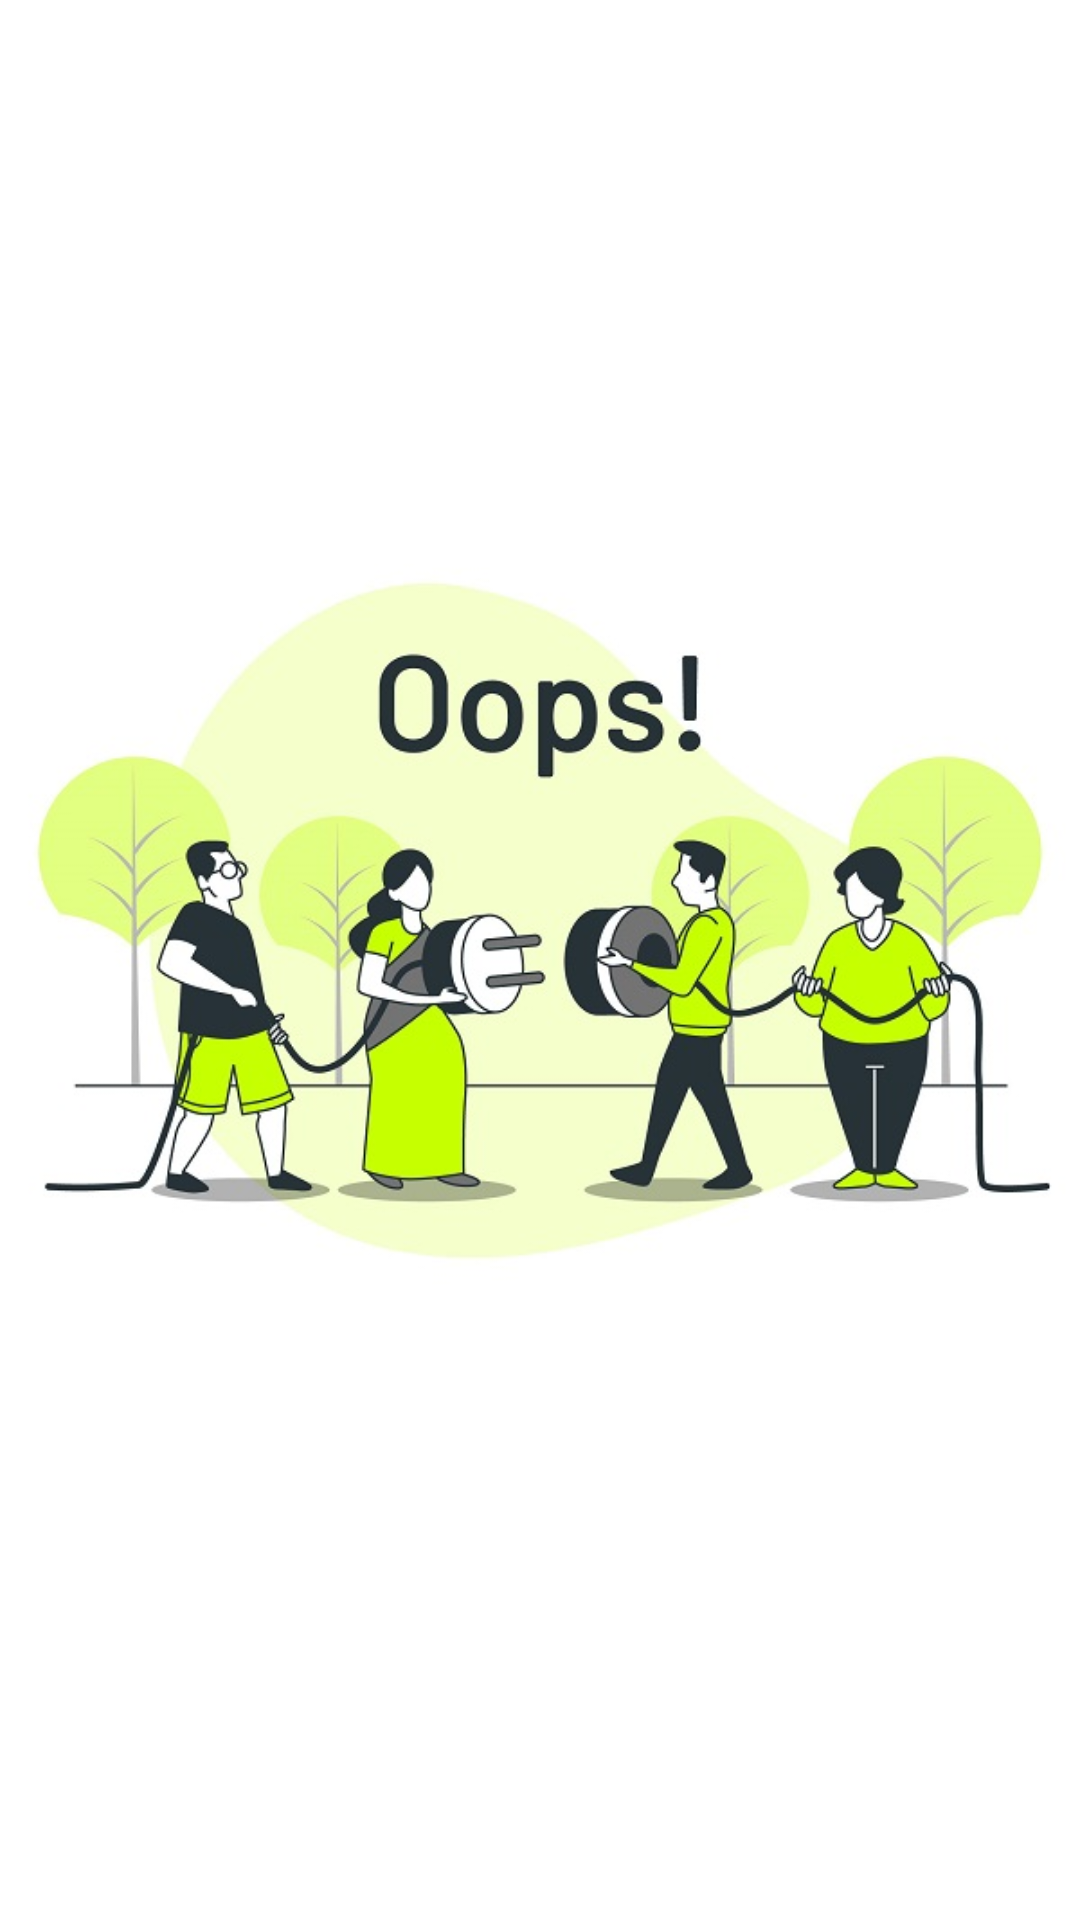

Write the Android layout XML for this screen, with the resource values it uses.
<!-- AndroidManifest.xml: application theme Theme.PixabayGalleryApp -->
<!-- res/layout/error_view.xml -->
<?xml version="1.0" encoding="utf-8"?>
<ImageView xmlns:android="http://schemas.android.com/apk/res/android"
    android:layout_width="wrap_content"
    android:layout_height="match_parent"
    android:layout_gravity="center"
    android:orientation="vertical"
    android:src="@drawable/error404"
    android:textColor="@android:color/holo_red_dark"
    android:textSize="20sp" />
<!-- resources referenced by this layout -->
<resources>
  <!-- drawable error404: jpg bitmap (drawable, 58813 bytes) -->
  <style name="Theme.PixabayGalleryApp" parent="Theme.MaterialComponents.DayNight.DarkActionBar">
          
          <item name="colorPrimary">@color/purple_500</item>
          <item name="colorPrimaryVariant">@color/purple_700</item>
          <item name="colorOnPrimary">@color/white</item>
          
          <item name="colorSecondary">@color/teal_200</item>
          <item name="colorSecondaryVariant">@color/teal_700</item>
          <item name="colorOnSecondary">@color/black</item>
          
          <item name="android:statusBarColor" tools:targetApi="l">@color/gray</item>
          <item name="toolbarStyle">@style/Theme.PixabayGalleryApp.Toolbar</item>
          <item name="drawerArrowStyle">@style/Theme.Imagine.Toolbar.DrawerArrowToggle</item>
      </style>
  <color name="purple_500">#fafafa</color>
  <color name="purple_700">#eeeeee</color>
  <color name="white">#FFFFFFFF</color>
  <color name="teal_200">#FF03DAC5</color>
  <color name="teal_700">#FF018786</color>
  <color name="black">#FF000000</color>
  <color name="gray">#FA7F7F7F</color>
  <style name="Theme.PixabayGalleryApp.Toolbar" parent="Widget.MaterialComponents.Toolbar.Primary">
          <item name="titleTextColor">@color/gray</item>
          <item name="colorOnPrimary">@color/gray</item>
          <item name="colorControlNormal">@color/gray</item>
          <item name="colorButtonNormal">@color/gray</item>
      </style>
  <style name="Theme.Imagine.Toolbar.DrawerArrowToggle" parent="Widget.AppCompat.DrawerArrowToggle">
          <item name="color">@color/grayDark</item>
      </style>
  <color name="grayDark">#5e5e5e</color>
</resources>
